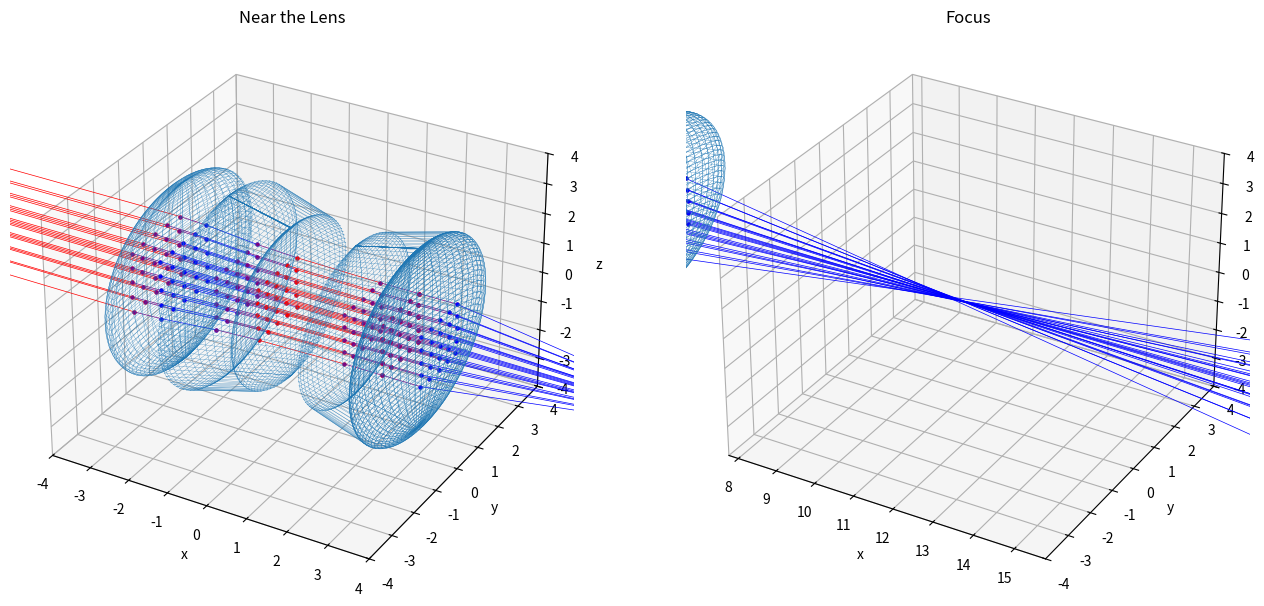

Write Python code to recreate this figure.
import numpy as np
import matplotlib.pyplot as plt
from mpl_toolkits.mplot3d.axes3d import Axes3D
import time


LX = 4
LY = 4
LZ = 4
geneNum = 500
Nair = 1  # 空気の屈折率
Nn = 1.5  # レンズの屈折率
Nn2 = 1.7
centerX = -8  # 入射光の始点の中心座標
centerY = 0  # 入射光の始点の中心座標
centerZ = 0  # 入射光の始点の中心座標
rayDensity = 0.5  # 入射光の密度
focusX = 11.75  # 焦点付近の描画範囲を平行移動
Rx0 = 0.5  # レンズ０の倍率
Ry0 = 3  # レンズ０の倍率
Rz0 = 3  # レンズ０の倍率
lens0V = np.array([0, 0, 0])  # レンズ０の位置ベクトル
Rx1 = 0.8  # レンズ１の倍率
Ry1 = 3  # レンズ１の倍率
Rz1 = 3  # レンズ１の倍率
lens1V = np.array([-3, 0, 0])  # レンズ１の位置ベクトル
Rx21 = 0.2  # レンズ２の倍率１
Rx22 = 0.4  # レンズ２の倍率２
Ry21 = 3  # レンズ２の倍率１
Ry22 = 2.5  # レンズ２の倍率２
Rz21 = 3  # レンズ２の倍率１
Rz22 = 2.5  # レンズ２の倍率２
lens2V = np.array([-1.8, 0, 0])  # レンズ２の位置ベクトル
Rx31 = 0.2  # レンズ３の倍率１
Rx32 = 0.5  # レンズ３の倍率２
Ry31 = 2.5  # レンズ３の倍率１
Ry32 = 3  # レンズ３の倍率２
Rz31 = 2.5  # レンズ３の倍率１
Rz32 = 3  # レンズ３の倍率２
lens3V = np.array([3, 0, 0])  # レンズ３の位置ベクトル
Rx4 = 0.5  # レンズ４の倍率
Ry4 = 3  # レンズ４の倍率
Rz4 = 3  # レンズ４の倍率
lens4V = np.array([3, 0, 0])  # レンズ４の位置ベクトル

class VectorFunctions:
    # 受け取ったx,y,z座標から(x,y,z)の組を作る関数
    def makePoints(self, point0, point1, point2, shape0, shape1):
        result = [None]*(len(point0)+len(point1)+len(point2))
        result[::3] = point0
        result[1::3] = point1
        result[2::3] = point2
        result = np.array(result)
        result = result.reshape(shape0, shape1)
        return result

    # レイトレーシング、光線ベクトルとレンズ0の交点を持つときの係数Ｔを求める関数
    def rayTraceDecideT_Lens0L(self, startV, directionV):
        startV = startV - lens0V
        A = (directionV[0]**2/Rx0**2)+(
                directionV[1]**2/Ry0**2)+(
                directionV[2]**2/Rz0**2)
        #print(A)
        B = (startV[0]*directionV[0]/Rx0**2)+(
                startV[1]*directionV[1]/Ry0**2)+(
                startV[2]*directionV[2]/Rz0**2)
        #print(B)
        C = -1+(startV[0]**2/Rx0**2)+(
                startV[1]**2/Ry0**2)+(
                startV[2]**2/Rz0**2)
        #print(C)
        T = (-B-np.sqrt(B**2-A*C))/A
        return T

    def rayTraceDecideT_Lens0R(self, startV, directionV):
        startV = startV - lens0V
        A = (directionV[0]**2/Rx0**2)+(
                directionV[1]**2/Ry0**2)+(
                directionV[2]**2/Rz0**2)
        #print(A)
        B = (startV[0]*directionV[0]/Rx0**2)+(
                startV[1]*directionV[1]/Ry0**2)+(
                startV[2]*directionV[2]/Rz0**2)
        #print(B)
        C = -1+(startV[0]**2/Rx0**2)+(
                startV[1]**2/Ry0**2)+(
                startV[2]**2/Rz0**2)
        #print(C)
        T = (-B+np.sqrt(B**2-A*C))/A
        return T

    # レンズ0表面の法線を求める関数
    def decideNormalV_Lens0(self, pointV):
        pointV = pointV - lens0V
        nornalVx = (2/Rx0**2)*pointV[0]
        nornalVy = (2/Ry0**2)*pointV[1]
        nornalVz = (2/Rz0**2)*pointV[2]
        normalV = np.array([nornalVx, nornalVy, nornalVz])
        return normalV


    # レイトレーシング、光線ベクトルとレンズ１の交点を持つときの係数Ｔを求める関数
    def rayTraceDecideT_Lens1L(self, startV, directionV):
        startV = startV - lens1V
        A = (directionV[0]**2/Rx1**2)+(
                directionV[1]**2/Ry1**2)+(
                directionV[2]**2/Rz1**2)
        #print(A)
        B = (startV[0]*directionV[0]/Rx1**2)+(
                startV[1]*directionV[1]/Ry1**2)+(
                startV[2]*directionV[2]/Rz1**2)
        #print(B)
        C = -1+(startV[0]**2/Rx1**2)+(
                startV[1]**2/Ry1**2)+(
                startV[2]**2/Rz1**2)
        #print(C)
        T = (-B-np.sqrt(B**2-A*C))/A
        return T

    def rayTraceDecideT_Lens1R(self, startV, directionV):
        T = (lens1V[0] - startV[0])/directionV[0]
        return T

    # レンズ１表面の法線を求める関数
    def decideNormalV_Lens1L(self, pointV):
        pointV = pointV - lens1V
        nornalVx = (2/Rx1**2)*pointV[0]
        nornalVy = (2/Ry1**2)*pointV[1]
        nornalVz = (2/Rz1**2)*pointV[2]
        normalV = np.array([nornalVx, nornalVy, nornalVz])
        return normalV

    def decideNormalV_Lens1R(self, pointV):
        pointV = pointV - lens1V
        nornalVx = 1
        nornalVy = 0
        nornalVz = 0
        normalV = np.array([nornalVx, nornalVy, nornalVz])
        return normalV


    # レイトレーシング、光線ベクトルとレンズ２の交点を持つときの係数Ｔを求める関数
    def rayTraceDecideT_Lens2L(self, startV, directionV):
        startV = startV - lens2V
        A = (directionV[0]**2/Rx21**2)+(
                directionV[1]**2/Ry21**2)+(
                directionV[2]**2/Rz21**2)
        #print(A)
        B = (startV[0]*directionV[0]/Rx21**2)+(
                startV[1]*directionV[1]/Ry21**2)+(
                startV[2]*directionV[2]/Rz21**2)
        #print(B)
        C = -1+(startV[0]**2/Rx21**2)+(
                startV[1]**2/Ry21**2)+(
                startV[2]**2/Rz21**2)
        #print(C)
        T = (-B+np.sqrt(B**2-A*C))/A
        return T

    def rayTraceDecideT_Lens2R(self, startV, directionV):
        startV = startV - lens2V
        A = (directionV[0]**2/Rx22**2)+(
                directionV[1]**2/Ry22**2)+(
                directionV[2]**2/Rz22**2)
        #print(A)
        B = ((startV[0] - 1.6)*directionV[0]/Rx22**2)+(
                startV[1]*directionV[1]/Ry22**2)+(
                startV[2]*directionV[2]/Rz22**2)
        #print(B)
        C = -1+((startV[0] - 1.6)**2/Rx22**2)+(
                startV[1]**2/Ry22**2)+(
                startV[2]**2/Rz22**2)
        #print(C)
        T = (-B-np.sqrt(B**2-A*C))/A
        return T

    # レンズ２表面の法線を求める関数
    def decideNormalV_Lens2L(self, pointV):
        pointV = pointV - lens2V
        nornalVx = -(2/Rx21**2)*pointV[0]
        nornalVy = -(2/Ry21**2)*pointV[1]
        nornalVz = -(2/Rz21**2)*pointV[2]
        normalV = np.array([nornalVx, nornalVy, nornalVz])
        return normalV

    def decideNormalV_Lens2R(self, pointV):
        pointV = pointV - lens2V
        nornalVx = -(2/Rx22**2)*(pointV[0] - 1.6)
        nornalVy = -(2/Ry22**2)*pointV[1]
        nornalVz = -(2/Rz22**2)*pointV[2]
        normalV = np.array([nornalVx, nornalVy, nornalVz])
        return normalV


    # レイトレーシング、光線ベクトルとレンズ３の交点を持つときの係数Ｔを求める関数
    def rayTraceDecideT_Lens3L(self, startV, directionV):
        startV = startV - lens3V
        A = (directionV[0]**2/Rx31**2)+(
                directionV[1]**2/Ry31**2)+(
                directionV[2]**2/Rz31**2)
        #print(A)
        B = ((startV[0] + 1.6)*directionV[0]/Rx31**2)+(
                startV[1]*directionV[1]/Ry31**2)+(
                startV[2]*directionV[2]/Rz31**2)
        #print(B)
        C = -1+((startV[0] + 1.6)**2/Rx31**2)+(
                startV[1]**2/Ry31**2)+(
                startV[2]**2/Rz31**2)
        #print(C)
        T = (-B+np.sqrt(B**2-A*C))/A
        return T

    def rayTraceDecideT_Lens3R(self, startV, directionV):
        startV = startV - lens3V
        A = (directionV[0]**2/Rx32**2)+(
                directionV[1]**2/Ry32**2)+(
                directionV[2]**2/Rz32**2)
        #print(A)
        B = (startV[0]*directionV[0]/Rx32**2)+(
                startV[1]*directionV[1]/Ry32**2)+(
                startV[2]*directionV[2]/Rz32**2)
        #print(B)
        C = -1+(startV[0]**2/Rx32**2)+(
                startV[1]**2/Ry32**2)+(
                startV[2]**2/Rz32**2)
        #print(C)
        T = (-B-np.sqrt(B**2-A*C))/A
        return T

    # レンズ２表面の法線を求める関数
    def decideNormalV_Lens3L(self, pointV):
        pointV = pointV - lens3V
        nornalVx = -(2/Rx31**2)*(pointV[0] + 1.6)
        nornalVy = -(2/Ry31**2)*pointV[1]
        nornalVz = -(2/Rz31**2)*pointV[2]
        normalV = np.array([nornalVx, nornalVy, nornalVz])
        return normalV

    def decideNormalV_Lens3R(self, pointV):
        pointV = pointV - lens3V
        nornalVx = -(2/Rx32**2)*pointV[0]
        nornalVy = -(2/Ry32**2)*pointV[1]
        nornalVz = -(2/Rz32**2)*pointV[2]
        normalV = np.array([nornalVx, nornalVy, nornalVz])
        return normalV


    # レイトレーシング、光線ベクトルとレンズ４の交点を持つときの係数Ｔを求める関数
    def rayTraceDecideT_Lens4L(self, startV, directionV):
        startV = startV - lens4V
        A = (directionV[0]**2/Rx4**2)+(
                directionV[1]**2/Ry4**2)+(
                directionV[2]**2/Rz4**2)
        #print(A)
        B = (startV[0]*directionV[0]/Rx4**2)+(
                startV[1]*directionV[1]/Ry4**2)+(
                startV[2]*directionV[2]/Rz4**2)
        #print(B)
        C = -1+(startV[0]**2/Rx4**2)+(
                startV[1]**2/Ry4**2)+(
                startV[2]**2/Rz4**2)
        #print(C)
        T = (-B-np.sqrt(B**2-A*C))/A
        return T

    def rayTraceDecideT_Lens4R(self, startV, directionV):
        startV = startV - lens4V
        A = (directionV[0]**2/Rx4**2)+(
                directionV[1]**2/Ry4**2)+(
                directionV[2]**2/Rz4**2)
        #print(A)
        B = (startV[0]*directionV[0]/Rx4**2)+(
                startV[1]*directionV[1]/Ry4**2)+(
                startV[2]*directionV[2]/Rz4**2)
        #print(B)
        C = -1+(startV[0]**2/Rx4**2)+(
                startV[1]**2/Ry4**2)+(
                startV[2]**2/Rz4**2)
        #print(C)
        T = (-B+np.sqrt(B**2-A*C))/A
        return T

    # レンズ４表面の法線を求める関数
    def decideNormalV_Lens4L(self, pointV):
        pointV = pointV - lens4V
        nornalVx = (2/Rx4**2)*pointV[0]
        nornalVy = (2/Ry4**2)*pointV[1]
        nornalVz = (2/Rz4**2)*pointV[2]
        normalV = np.array([nornalVx, nornalVy, nornalVz])
        return normalV

    def decideNormalV_Lens4R(self, pointV):
        pointV = pointV - lens4V
        nornalVx = (2/Rx4**2)*pointV[0]
        nornalVy = (2/Ry4**2)*pointV[1]
        nornalVz = (2/Rz4**2)*pointV[2]
        normalV = np.array([nornalVx, nornalVy, nornalVz])
        return normalV


    # スネルの公式から屈折光の方向ベクトルを求める関数
    def decideRefractionVL(self, rayV, normalV, Nair, Nn):
        # 正規化
        rayV = rayV/np.linalg.norm(rayV)
        normalV = normalV/np.linalg.norm(normalV)
        # 係数A
        A = Nair/Nn
        # 入射角
        cos_t_in = -np.dot(rayV,normalV)
        #量子化誤差対策
        if cos_t_in<-1.:
            cos_t_in = -1.
        elif cos_t_in>1.:
            cos_t_in = 1.
        # スネルの法則
        sin_t_in = np.sqrt(1.0 - cos_t_in**2)
        sin_t_out = sin_t_in*A
        if sin_t_out>1.0:
            #全反射する場合
            return np.zeros(3)
        cos_t_out = np.sqrt(1 - sin_t_out**2)
        # 係数B
        B = -cos_t_out + A*cos_t_in
        # 出射光線の方向ベクトル
        outRayV = A*rayV + B*normalV
        # 正規化
        outRayV = outRayV/np.linalg.norm(outRayV)
        return outRayV

    def decideRefractionVR(self, rayV, normalV, Nair, Nn):
        # 正規化
        rayV = rayV/np.linalg.norm(rayV)
        normalV = normalV/np.linalg.norm(normalV)
        # 係数A
        A = Nair/Nn
        # 入射角
        cos_t_in = np.dot(rayV,normalV)
        #量子化誤差対策
        if cos_t_in<-1.:
            cos_t_in = -1.
        elif cos_t_in>1.:
            cos_t_in = 1.
        # スネルの法則
        sin_t_in = np.sqrt(1.0 - cos_t_in**2)
        sin_t_out = sin_t_in*A
        if sin_t_out>1.0:
            #全反射する場合
            return np.zeros(3)
        cos_t_out = np.sqrt(1 - sin_t_out**2)
        # 係数B
        B = -cos_t_out + A*cos_t_in
        # 出射光線の方向ベクトル
        outRayV = A*rayV + B*normalV
        # 正規化
        outRayV = outRayV/np.linalg.norm(outRayV)
        return outRayV

    # ２点の位置ベクトルから直線を引く関数
    def plotLineRed(self, startPointV, endPointV):
        startX = startPointV[0]
        startY = startPointV[1]
        startZ = startPointV[2]
        endX = endPointV[0]
        endY = endPointV[1]
        endZ = endPointV[2]
        ax.plot([startX,endX],[startY,endY],[startZ,endZ],
            'o-',ms='2',linewidth=0.5,color='r')

    def plotLinePurple(self, startPointV, endPointV):
        startX = startPointV[0]
        startY = startPointV[1]
        startZ = startPointV[2]
        endX = endPointV[0]
        endY = endPointV[1]
        endZ = endPointV[2]
        ax.plot([startX,endX],[startY,endY],[startZ,endZ],
            'o-',ms='2',linewidth=0.5,color='purple')

    def plotLineBlue(self, startPointV, endPointV):
        startX = startPointV[0]
        startY = startPointV[1]
        startZ = startPointV[2]
        endX = endPointV[0]
        endY = endPointV[1]
        endZ = endPointV[2]
        ax.plot([startX,endX],[startY,endY],[startZ,endZ],
            'o-',ms='2',linewidth=0.5,color='blue')


class GenerateRays:
    # 第０レンズと光線の描画
    def generateRayLens0(self):
        # 楕円面で球面レンズを再現する
        limitTheta = 2*np.pi  # theta生成数
        limitPhi = np.pi  # phi生成数
        theta = np.linspace(0, limitTheta, geneNum)
        phi = np.linspace(0, limitPhi, geneNum)
        Xs = Rx0 * np.outer(np.cos(theta), np.sin(phi)) + lens0V[0]
        Ys = Ry0 * np.outer(np.sin(theta), np.sin(phi)) + lens0V[1]
        Zs = Rz0 * np.outer(np.ones(np.size(theta)), np.cos(phi)) + lens0V[2]
        ax.plot_wireframe(Xs, Ys, Zs, linewidth=0.2)

        VF = VectorFunctions()  # インスタンス化

        # 始点を生成する
        pointsX = np.array([centerX]*25) + lens0V[0]
        pointsY, pointsZ = np.meshgrid(
            np.arange(-2+centerY, 3+centerY, 1),
            np.arange(-2+centerZ, 3+centerZ, 1))
        pointsY = pointsY.reshape(25)*rayDensity + lens0V[1]
        pointsZ = pointsZ.reshape(25)*rayDensity + lens0V[2]
        raySPoint0 = VF.makePoints(pointsX, pointsY, pointsZ, 25, 3)

        for i in raySPoint0:
            raySPoint0 = i
            directionVector0 = np.array([1, 0, 0])  # 入射光の方向ベクトルを設定
            T = VF.rayTraceDecideT_Lens0L(raySPoint0, directionVector0)  # 交点のための係数
            rayEPoint0 = raySPoint0 + T*directionVector0  # 入射光の終点
            VF.plotLineRed(raySPoint0, rayEPoint0)  # 入射光描画

            refractSPoint0 = rayEPoint0  # 入射光の終点を引き継ぐ
            normalV0 = VF.decideNormalV_Lens0(refractSPoint0)  # レンズの法線を求める
            #ax.quiver(rayEPoint0[0],rayEPoint0[1],rayEPoint0[2],normalV0[0],normalV0[1],normalV0[2],linewidth=0.5)
            # 屈折光の方向ベクトルを求める
            refractionV0 = VF.decideRefractionVL(directionVector0, normalV0, Nair, Nn)
            #ax.quiver(rayEPoint0[0],rayEPoint0[1],rayEPoint0[2],refractionV0[0],refractionV0[1],refractionV0[2],linewidth=0.5)
            # 係数Tを求めて、屈折光の終点も求める
            T = VF.rayTraceDecideT_Lens0R(refractSPoint0, refractionV0)
            refractEPoint0 = refractSPoint0 + T*refractionV0
            VF.plotLinePurple(refractSPoint0,refractEPoint0)  # 屈折光の描画

            raySPoint1 = refractEPoint0  # 屈折光の終点を引き継ぐ
            normalV1 = VF.decideNormalV_Lens0(raySPoint1)  # レンズの法線を求める
            #ax.quiver(raySPoint1[0],raySPoint1[1],raySPoint1[2],normalV1[0],normalV1[1],normalV1[2],linewidth=0.5)
            # 屈折光の方向ベクトルを求める
            refractionV1 = VF.decideRefractionVR(refractionV0, normalV1, Nair, Nn)
            #ax.quiver(raySPoint1[0],raySPoint1[1],raySPoint1[2],refractionV1[0],refractionV1[1],refractionV1[2],linewidth=0.5)
            T = 12  # 衝突判定がないので適当に置いた
            rayEPoint1 = raySPoint1 + T*refractionV1  # 屈折光の終点
            VF.plotLineBlue(raySPoint1,rayEPoint1)  # 屈折光の描画

        # グラフの見た目について
        ax.set_xlim(-LX, LX)
        ax.set_ylim(-LY, LY)
        ax.set_zlim(-LZ, LZ)
        ax.set_xlabel('x')
        ax.set_ylabel('y')
        ax.set_zlabel('z')
        plt.title('Near the Lens')

    # トリプレット（テッサー）と光線の描画
    def generateRayTriplet(self):
        def plotLensTriplet():
            # １枚目の凸レンズを再現する
            limitTheta = 2*np.pi  # theta生成数
            limitPhi = np.pi  # phi生成数
            theta = np.linspace(0, limitTheta, geneNum)
            phi = np.linspace(0, limitPhi, geneNum)
            Xs = Rx1 * np.outer(np.cos(theta), np.sin(phi))
            Xs = np.where(0<Xs, 0, Xs) + lens1V[0]
            Ys = Ry1 * np.outer(np.sin(theta), np.sin(phi)) + lens1V[1]
            Zs = Rz1 * np.outer(np.ones(np.size(theta)), np.cos(phi)) + lens1V[2]
            ax.plot_wireframe(Xs, Ys, Zs, linewidth=0.2)

            # ２枚目の凹レンズを再現する
            limitTheta = 2*np.pi  # theta生成数
            limitPhi = np.pi  # phi生成数
            theta = np.linspace(0, limitTheta, geneNum)
            phi = np.linspace(0, limitPhi, geneNum)
            Xs = Rx21 * np.outer(np.cos(theta), np.sin(phi))
            Ys = Ry21 * np.outer(np.sin(theta), np.sin(phi))
            Zs = Rz21 * np.outer(np.ones(np.size(theta)), np.cos(phi))
            Xs1 = Rx21 * np.outer(np.cos(theta), np.sin(phi))
            Xs2 = Rx22 * np.outer(np.cos(theta), np.sin(phi)) + 1.6
            Ys1 = Ry21 * np.outer(np.sin(theta), np.sin(phi))
            Ys2 = Ry22 * np.outer(np.sin(theta), np.sin(phi))
            Zs1 = Rz21 * np.outer(np.ones(np.size(theta)), np.cos(phi))
            Zs2 = Rz22 * np.outer(np.ones(np.size(theta)), np.cos(phi))
            Ys = np.where(Xs<0, Ys2, Ys1) + lens2V[1]
            Zs = np.where(Xs<0, Zs2, Zs1) + lens2V[2]
            Xs = np.where(Xs<0, Xs2, Xs1) + lens2V[0]
            ax.plot_wireframe(Xs, Ys, Zs, linewidth=0.2)

            # ３枚目の凹レンズを再現する
            limitTheta = 2*np.pi  # theta生成数
            limitPhi = np.pi  # phi生成数
            theta = np.linspace(0, limitTheta, geneNum)
            phi = np.linspace(0, limitPhi, geneNum)
            Xs = Rx31 * np.outer(np.cos(theta), np.sin(phi))
            Ys = Ry31 * np.outer(np.sin(theta), np.sin(phi))
            Zs = Rz31 * np.outer(np.ones(np.size(theta)), np.cos(phi))
            Xs1 = Rx31 * np.outer(np.cos(theta), np.sin(phi))
            Xs2 = Rx32 * np.outer(np.cos(theta), np.sin(phi)) + 1.6
            Ys1 = Ry31 * np.outer(np.sin(theta), np.sin(phi))
            Ys2 = Ry32 * np.outer(np.sin(theta), np.sin(phi))
            Zs1 = Rz31 * np.outer(np.ones(np.size(theta)), np.cos(phi))
            Zs2 = Rz32 * np.outer(np.ones(np.size(theta)), np.cos(phi))
            Ys = np.where(Xs<0, Ys2, Ys1) + lens3V[1]
            Zs = np.where(Xs<0, Zs2, Zs1) + lens3V[2]
            Xs = np.where(Xs<0, Xs2, Xs1) + lens3V[0] - 1.6
            ax.plot_wireframe(Xs, Ys, Zs, linewidth=0.2)

            # ４枚目のレンズを再現する
            limitTheta = 2*np.pi  # theta生成数
            limitPhi = np.pi  # phi生成数
            theta = np.linspace(0, limitTheta, geneNum)
            phi = np.linspace(0, limitPhi, geneNum)
            Xs = Rx4 * np.outer(np.cos(theta), np.sin(phi)) + lens4V[0]
            Ys = Ry4 * np.outer(np.sin(theta), np.sin(phi)) + lens4V[1]
            Zs = Rz4 * np.outer(np.ones(np.size(theta)), np.cos(phi)) + lens4V[2]
            ax.plot_wireframe(Xs, Ys, Zs, linewidth=0.2)

        plotLensTriplet()
        VF = VectorFunctions()  # インスタンス化

        # 始点を生成する
        pointsX = np.array([centerX]*25) + lens1V[0]
        pointsY, pointsZ = np.meshgrid(
            np.arange(-2+centerY, 3+centerY, 1),
            np.arange(-2+centerZ, 3+centerZ, 1))
        pointsY = pointsY.reshape(25)*rayDensity + lens1V[1]
        pointsZ = pointsZ.reshape(25)*rayDensity + lens1V[2]
        raySPoint0 = VF.makePoints(pointsX, pointsY, pointsZ, 25, 3)

        for i in raySPoint0:
            raySPoint0 = i
            directionVector0 = np.array([1, 0, 0])  # 入射光の方向ベクトルを設定
            T = VF.rayTraceDecideT_Lens1L(raySPoint0, directionVector0)  # 交点のための係数
            rayEPoint0 = raySPoint0 + T*directionVector0  # 入射光の終点
            VF.plotLineRed(raySPoint0, rayEPoint0)  # 入射光描画
            refractSPoint0 = rayEPoint0  # 入射光の終点を引き継ぐ。以下レンズ１についての計算
            normalV_Lens1L = VF.decideNormalV_Lens1L(refractSPoint0)  # レンズの法線を求める
            #ax.quiver(rayEPoint0[0],rayEPoint0[1],rayEPoint0[2],normalV_Lens1L[0],normalV_Lens1L[1],normalV_Lens1L[2],linewidth=0.5)
            # 屈折光の方向ベクトルを求める
            refractionV_Lens1L = VF.decideRefractionVL(directionVector0, normalV_Lens1L, Nair, Nn)
            #ax.quiver(rayEPoint0[0],rayEPoint0[1],rayEPoint0[2],refractionV_Lens1L[0],refractionV_Lens1L[1],refractionV_Lens1L[2],linewidth=0.5)
            # 係数Tを求めて、屈折光の終点も求める
            T = VF.rayTraceDecideT_Lens1R(refractSPoint0, refractionV_Lens1L)
            refractEPoint0 = refractSPoint0 + T*refractionV_Lens1L
            VF.plotLinePurple(refractSPoint0,refractEPoint0)  # 屈折光の描画
            raySPoint1 = refractEPoint0  # 屈折光の終点を引き継ぐ
            normalV1 = VF.decideNormalV_Lens1R(raySPoint1)  # レンズの法線を求める
            #ax.quiver(raySPoint1[0],raySPoint1[1],raySPoint1[2],normalV1[0],normalV1[1],normalV1[2],linewidth=0.5)
            # 屈折光の方向ベクトルを求める
            refractionV_Lens1R = VF.decideRefractionVR(refractionV_Lens1L, normalV1, Nair, Nn)
            #ax.quiver(raySPoint1[0],raySPoint1[1],raySPoint1[2],refractionV_Lens1R[0],refractionV_Lens1R[1],refractionV_Lens1R[2],linewidth=0.5)
            T = VF.rayTraceDecideT_Lens2L(raySPoint1, refractionV_Lens1R)
            rayEPoint1 = raySPoint1 + T*refractionV_Lens1R  # 空気中の屈折光の終点
            VF.plotLineBlue(raySPoint1,rayEPoint1)  # 空気中の屈折光の描画

            refractSPoint_Lens2L = rayEPoint1  # 以下、レンズ２についての計算
            normalV_Lens2L = VF.decideNormalV_Lens2L(refractSPoint_Lens2L)  # レンズの法線を求める
            #ax.quiver(rayEPoint1[0],rayEPoint1[1],rayEPoint1[2],normalV_Lens2L[0],normalV_Lens2L[1],normalV_Lens2L[2],linewidth=0.5)
            # 屈折光の方向ベクトルを求める
            refractionV_Lens2L = VF.decideRefractionVL(refractionV_Lens1R, normalV_Lens2L, Nair, Nn)
            #ax.quiver(rayEPoint1[0],rayEPoint1[1],rayEPoint1[2],refractionV_Lens2L[0],refractionV_Lens2L[1],refractionV_Lens2L[2],linewidth=0.5)
            # 係数Tを求めて、屈折光の終点も求める
            T = VF.rayTraceDecideT_Lens2R(refractSPoint_Lens2L, refractionV_Lens2L)
            refractEPoint_Lens2L = refractSPoint_Lens2L + T*refractionV_Lens2L
            VF.plotLinePurple(refractSPoint_Lens2L,refractEPoint_Lens2L)  # 屈折光の描画
            raySPoint_Lens2R = refractEPoint_Lens2L
            normalV_Lens2R = VF.decideNormalV_Lens2R(raySPoint_Lens2R)
            #ax.quiver(raySPoint_Lens2R[0],raySPoint_Lens2R[1],raySPoint_Lens2R[2],normalV_Lens2R[0],normalV_Lens2R[1],normalV_Lens2R[2],linewidth=0.5)
            refractionV_Lens2R = VF.decideRefractionVR(refractionV_Lens2L, normalV_Lens2R, Nair, Nn)
            #ax.quiver(raySPoint_Lens2R[0],raySPoint_Lens2R[1],raySPoint_Lens2R[2],refractionV_Lens2R[0],refractionV_Lens2R[1],refractionV_Lens2R[2],linewidth=0.5)
            T = VF.rayTraceDecideT_Lens3L(raySPoint_Lens2R, refractionV_Lens2R)
            rayEPoint_Lens3L = raySPoint_Lens2R + T*refractionV_Lens2R
            VF.plotLineRed(raySPoint_Lens2R, rayEPoint_Lens3L)

            refractSPoint_Lens3L = rayEPoint_Lens3L  # 以下、レンズ３についての計算
            normalV_Lens3L = VF.decideNormalV_Lens3L(refractSPoint_Lens3L)  # レンズの法線を求める
            #ax.quiver(refractSPoint_Lens3L[0],refractSPoint_Lens3L[1],refractSPoint_Lens3L[2],normalV_Lens3L[0],normalV_Lens3L[1],normalV_Lens3L[2],linewidth=0.5)
            # 屈折光の方向ベクトルを求める
            refractionV_Lens3L = VF.decideRefractionVL(refractionV_Lens2R, normalV_Lens3L, Nair, Nn)
            #ax.quiver(refractSPoint_Lens3L[0],refractSPoint_Lens3L[1],refractSPoint_Lens3L[2],refractionV_Lens3L[0],refractionV_Lens3L[1],refractionV_Lens3L[2],linewidth=0.5)
            # 係数Tを求めて、屈折光の終点も求める
            T = VF.rayTraceDecideT_Lens3R(refractSPoint_Lens3L, refractionV_Lens3L)
            refractEPoint_Lens3L = refractSPoint_Lens3L + T*refractionV_Lens3L
            VF.plotLinePurple(refractSPoint_Lens3L,refractEPoint_Lens3L)  # 屈折光の描画
            raySPoint_Lens3R = refractEPoint_Lens3L
            normalV_Lens3R = VF.decideNormalV_Lens3R(raySPoint_Lens3R)
            #ax.quiver(raySPoint_Lens3R[0],raySPoint_Lens3R[1],raySPoint_Lens3R[2],normalV_Lens3R[0],normalV_Lens3R[1],normalV_Lens3R[2],linewidth=0.5)
            refractionV_Lens3R = VF.decideRefractionVR(refractionV_Lens3L, normalV_Lens3R, Nn, Nn2)
            #ax.quiver(raySPoint_Lens3R[0],raySPoint_Lens3R[1],raySPoint_Lens3R[2],refractionV_Lens3R[0],refractionV_Lens3R[1],refractionV_Lens3R[2],linewidth=0.5)
            T = 0  # レンズ３とレンズ４の接着を考えた
            rayEPoint_Lens4L = raySPoint_Lens3R + T*refractionV_Lens3R
            VF.plotLineRed(raySPoint_Lens3R, rayEPoint_Lens4L)


            refractSPoint_Lens4L = rayEPoint_Lens4L  # 以下、レンズ４についての計算
            normalV_Lens4L = VF.decideNormalV_Lens4L(refractSPoint_Lens4L)
            #ax.quiver(refractSPoint_Lens4L[0],refractSPoint_Lens4L[1],refractSPoint_Lens4L[2],normalV_Lens4L[0],normalV_Lens4L[1],normalV_Lens4L[2],linewidth=0.5)
            refractionV_Lens4L = VF.decideRefractionVL(refractionV_Lens3R, normalV_Lens4L, Nn, Nn2)
            #ax.quiver(refractSPoint_Lens4L[0],refractSPoint_Lens4L[1],refractSPoint_Lens4L[2],refractionV_Lens4L[0],refractionV_Lens4L[1],refractionV_Lens4L[2],linewidth=0.5)
            T = VF.rayTraceDecideT_Lens4R(refractSPoint_Lens4L, refractionV_Lens4L)
            refractEPoint_Lens4L = refractSPoint_Lens4L + T*refractionV_Lens4L
            VF.plotLinePurple(refractSPoint_Lens4L,refractEPoint_Lens4L)  # 屈折光の描画
            raySPoint_Lens4R = refractEPoint_Lens4L
            normalV_Lens4R = VF.decideNormalV_Lens4R(raySPoint_Lens4R)
            #ax.quiver(raySPoint_Lens4R[0],raySPoint_Lens4R[1],raySPoint_Lens4R[2],normalV_Lens4R[0],normalV_Lens4R[1],normalV_Lens4R[2],linewidth=0.5)
            refractionV_Lens4R = VF.decideRefractionVR(refractionV_Lens4L, normalV_Lens4R, Nair, Nn2)
            #ax.quiver(raySPoint_Lens4R[0],raySPoint_Lens4R[1],raySPoint_Lens4R[2],refractionV_Lens4R[0],refractionV_Lens4R[1],refractionV_Lens4R[2],linewidth=0.5)
            T = 21  # 適当に置いた
            rayEPoint_Last = raySPoint_Lens4R + T*refractionV_Lens4R
            VF.plotLineBlue(raySPoint_Lens4R, rayEPoint_Last)

        # グラフの見た目について
        ax.set_xlim(-LX, LX)
        ax.set_ylim(-LY, LY)
        ax.set_zlim(-LZ, LZ)
        ax.set_xlabel('x')
        ax.set_ylabel('y')
        ax.set_zlabel('z')
        plt.title('Near the Lens')

    # 焦点付近を描画
    def focusFocus(self, func):
        func()
        # グラフの見た目について
        ax.set_xlim(-LX+lens0V[0]+focusX, LX+lens0V[0]+focusX)
        ax.set_ylim(-LY+lens0V[1], LY+lens0V[1])
        ax.set_zlim(-LZ+lens0V[2], LZ+lens0V[2])
        ax.set_xlabel('x')
        ax.set_ylabel('y')
        ax.set_zlabel('z')
        plt.title('Focus')


if __name__ == "__main__":
    start = time.time()

    GR = GenerateRays()  # インスタンス化
    fig = plt.figure(figsize=(16, 8))

    ax = fig.add_subplot(1, 2, 1, projection='3d')
    GR.generateRayTriplet()  # レンズ付近を描画

    ax = fig.add_subplot(1, 2, 2, projection='3d')
    GR.focusFocus(GR.generateRayTriplet)  # 焦点付近を描画

    print(time.time()-start)
    # グラフ描画
    plt.show()